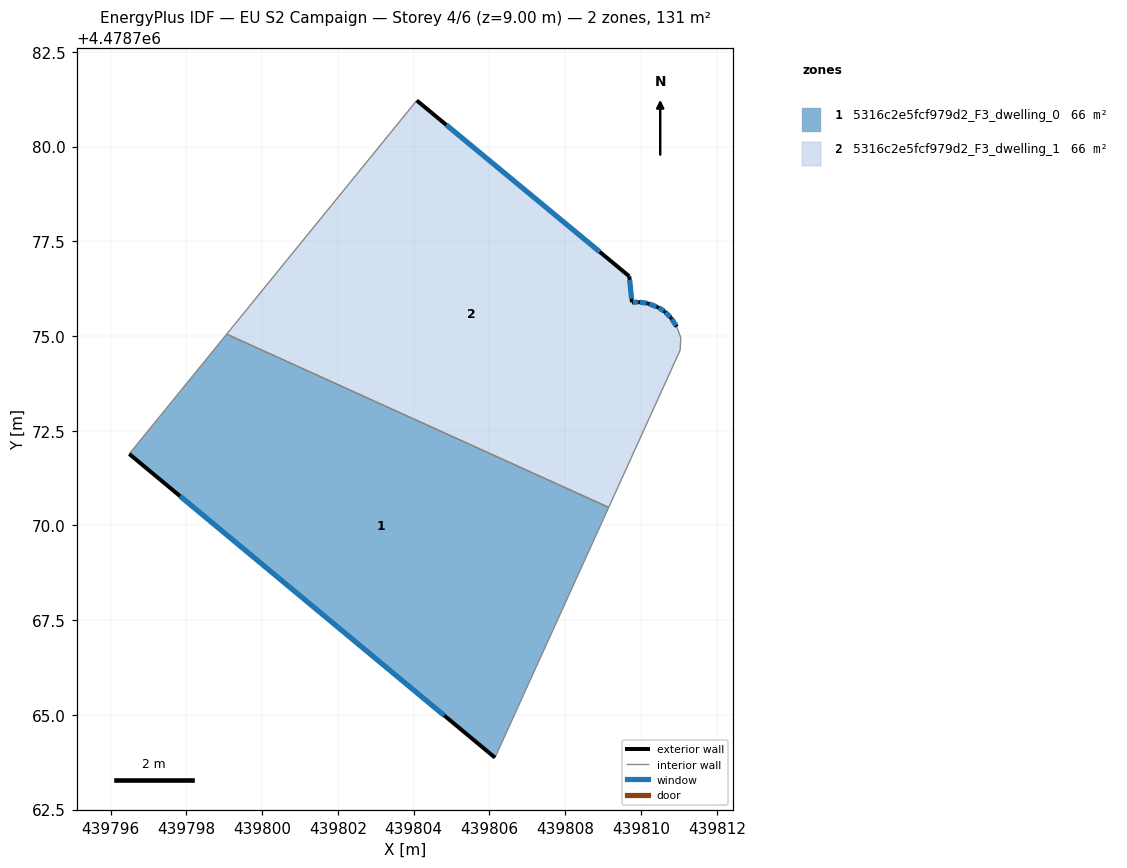
=== STOREY PLAN SPEC (per zone: floor XY polygon, exterior-wall plan segments, windows/doors) ===
zone 1: 5316c2e5fcf979d2_F3_dwelling_0  (65.7 m²)
  floor: (439806.15, 4478763.87) (439809.15, 4478770.48) (439799.06, 4478775.05) (439796.49, 4478771.89)
  exterior wall: (439806.15, 4478763.87) – (439796.49, 4478771.89)  [12.5 m]
    window: (439804.81, 4478764.98) – (439797.83, 4478770.77)  [19.6 m²]
  interior walls: 3
zone 2: 5316c2e5fcf979d2_F3_dwelling_1  (65.7 m²)
  floor: (439809.15, 4478770.48) (439811.03, 4478774.62) (439811.05, 4478774.96) (439810.94, 4478775.25) (439810.79, 4478775.48) (439810.62, 4478775.65) (439810.45, 4478775.76) (439810.18, 4478775.86) (439809.94, 4478775.90) (439809.76, 4478775.89) (439809.69, 4478776.58) (439804.08, 4478781.22) (439799.06, 4478775.05)
  exterior wall: (439809.76, 4478775.89) – (439809.94, 4478775.90)  [0.2 m]
    window: (439809.79, 4478775.89) – (439809.91, 4478775.90)  [0.3 m²]
  exterior wall: (439809.94, 4478775.90) – (439810.18, 4478775.86)  [0.2 m]
    window: (439809.97, 4478775.89) – (439810.14, 4478775.87)  [0.4 m²]
  exterior wall: (439810.18, 4478775.86) – (439810.45, 4478775.76)  [0.3 m]
    window: (439810.21, 4478775.85) – (439810.41, 4478775.77)  [0.5 m²]
  exterior wall: (439810.45, 4478775.76) – (439810.62, 4478775.65)  [0.2 m]
    window: (439810.47, 4478775.74) – (439810.60, 4478775.66)  [0.3 m²]
  exterior wall: (439810.62, 4478775.65) – (439810.79, 4478775.48)  [0.2 m]
    window: (439810.65, 4478775.62) – (439810.77, 4478775.50)  [0.4 m²]
  exterior wall: (439810.79, 4478775.48) – (439810.94, 4478775.25)  [0.3 m]
    window: (439810.81, 4478775.45) – (439810.92, 4478775.28)  [0.4 m²]
  exterior wall: (439804.08, 4478781.22) – (439809.69, 4478776.58)  [7.3 m]
    window: (439804.86, 4478780.57) – (439808.91, 4478777.22)  [11.4 m²]
  exterior wall: (439809.69, 4478776.58) – (439809.76, 4478775.89)  [0.7 m]
    window: (439809.70, 4478776.48) – (439809.75, 4478775.98)  [1.1 m²]
  interior walls: 5

=== DERIVED (storey summary) ===
Building: EU S2 Campaign
Storey: 4 of 6  (floor level z = 9.00 m)
Storey gross floor area: 131.4 m²
Zones on this storey: 2
  - 5316c2e5fcf979d2_F3_dwelling_0: floor 65.7 m²; exterior wall 12.5 m (37.6 m²); 1 window(s) 19.6 m²; WWR 52.2%
  - 5316c2e5fcf979d2_F3_dwelling_1: floor 65.7 m²; exterior wall 9.4 m (28.2 m²); 8 window(s) 14.7 m²; WWR 52.2%
Zone adjacency (shared interzone walls):
  - 5316c2e5fcf979d2_F3_dwelling_0 ↔ 5316c2e5fcf979d2_F3_dwelling_1